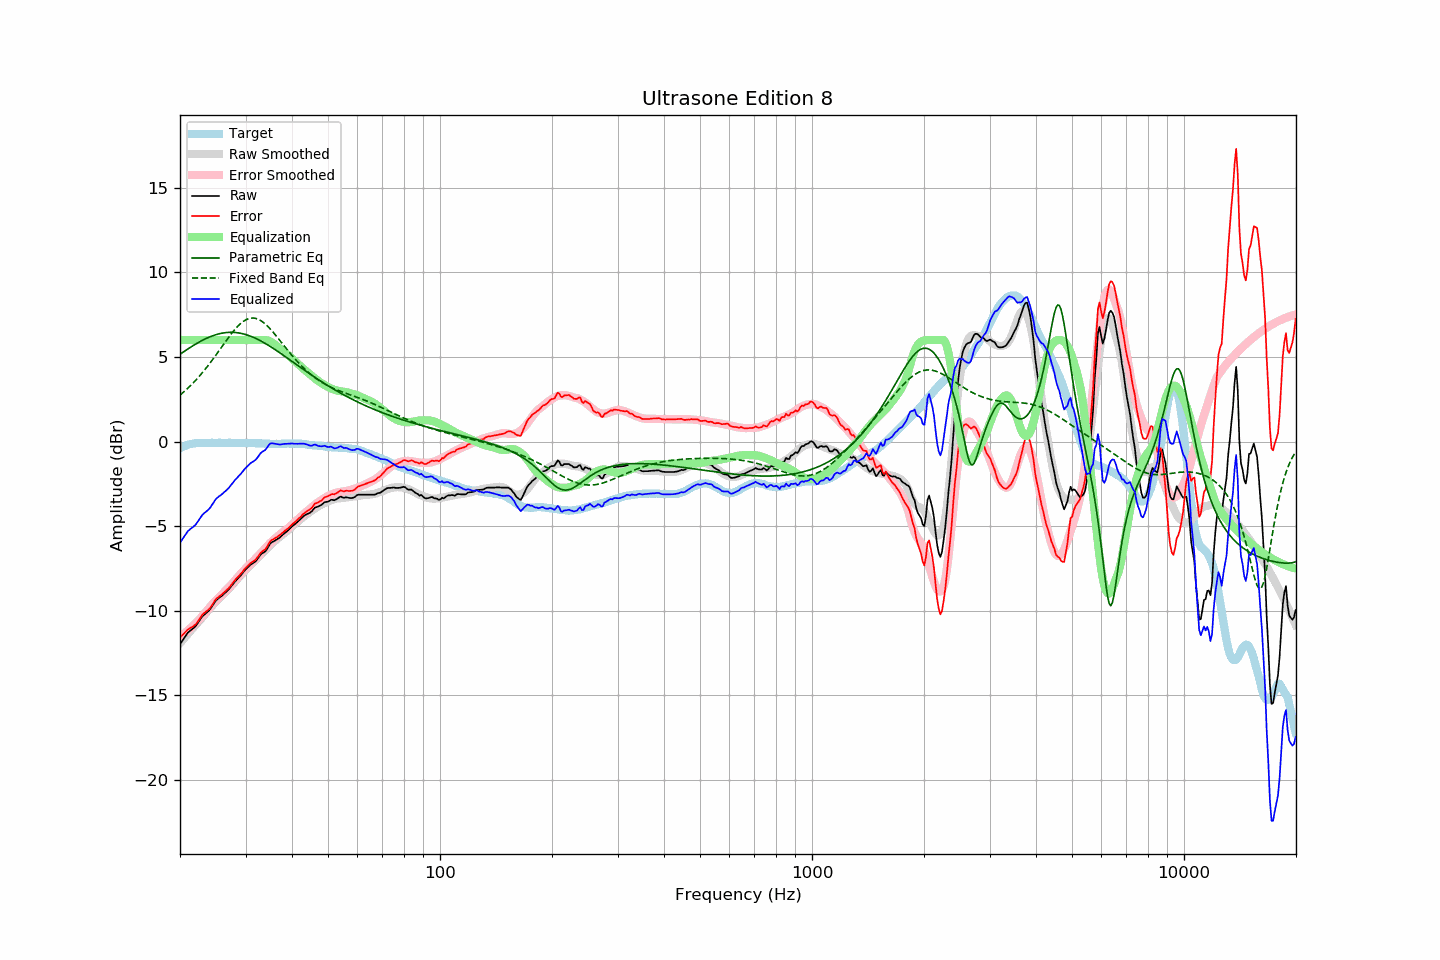

The table this chart was drawn from, first rows:
frequency, raw, error, smoothed, error_smoothed, equalization, parametric_eq, fixed_band_eq, equalized_raw, equalized_smoothed, target
20.00, -11.98, -11.58, -11.92, -11.55, 6.00, 5.16, 2.75, -5.98, -5.92, -0.40
20.20, -11.84, -11.49, -11.81, -11.47, 6.00, 5.22, 2.82, -5.84, -5.81, -0.35
20.40, -11.70, -11.40, -11.70, -11.40, 6.00, 5.29, 2.91, -5.70, -5.70, -0.30
20.61, -11.56, -11.29, -11.59, -11.32, 6.00, 5.35, 2.99, -5.56, -5.59, -0.27
20.81, -11.42, -11.20, -11.48, -11.24, 6.00, 5.42, 3.08, -5.42, -5.48, -0.22
21.02, -11.28, -11.10, -11.37, -11.16, 6.00, 5.48, 3.16, -5.28, -5.37, -0.18
21.23, -11.21, -11.05, -11.26, -11.07, 6.00, 5.54, 3.25, -5.21, -5.26, -0.16
21.44, -11.13, -10.99, -11.15, -10.99, 6.00, 5.60, 3.35, -5.13, -5.15, -0.14
21.66, -11.06, -10.94, -11.04, -10.90, 6.00, 5.66, 3.44, -5.06, -5.04, -0.12
21.87, -10.98, -10.87, -10.93, -10.80, 6.00, 5.72, 3.54, -4.98, -4.93, -0.11
22.09, -10.88, -10.79, -10.82, -10.71, 6.00, 5.78, 3.65, -4.88, -4.82, -0.09
22.31, -10.74, -10.66, -10.71, -10.61, 6.00, 5.83, 3.75, -4.74, -4.71, -0.08
22.54, -10.60, -10.52, -10.61, -10.52, 6.00, 5.88, 3.86, -4.60, -4.61, -0.08
22.76, -10.46, -10.38, -10.50, -10.42, 6.00, 5.94, 3.97, -4.46, -4.50, -0.08
22.99, -10.32, -10.23, -10.39, -10.31, 6.00, 5.99, 4.08, -4.32, -4.39, -0.09
23.22, -10.24, -10.15, -10.28, -10.20, 6.00, 6.04, 4.19, -4.24, -4.28, -0.09
23.45, -10.16, -10.07, -10.16, -10.08, 6.00, 6.08, 4.31, -4.16, -4.16, -0.09
23.69, -10.08, -10.00, -10.05, -9.97, 6.00, 6.12, 4.43, -4.08, -4.05, -0.09
23.92, -10.00, -9.91, -9.93, -9.85, 6.00, 6.17, 4.55, -4.00, -3.93, -0.09
24.16, -9.88, -9.80, -9.82, -9.74, 6.00, 6.21, 4.68, -3.88, -3.82, -0.08
24.40, -9.73, -9.66, -9.71, -9.63, 6.00, 6.24, 4.81, -3.73, -3.71, -0.07
24.65, -9.59, -9.52, -9.61, -9.53, 6.00, 6.28, 4.94, -3.59, -3.61, -0.08
24.89, -9.44, -9.36, -9.51, -9.43, 6.00, 6.31, 5.07, -3.44, -3.51, -0.08
25.14, -9.34, -9.26, -9.41, -9.34, 6.00, 6.34, 5.20, -3.34, -3.41, -0.08
25.39, -9.26, -9.19, -9.32, -9.24, 6.00, 6.36, 5.33, -3.26, -3.32, -0.07
25.65, -9.19, -9.12, -9.22, -9.14, 6.00, 6.39, 5.46, -3.19, -3.22, -0.07
25.91, -9.12, -9.04, -9.11, -9.04, 6.00, 6.41, 5.60, -3.12, -3.11, -0.08
26.16, -9.03, -8.95, -9.01, -8.94, 6.00, 6.42, 5.73, -3.03, -3.01, -0.08
26.43, -8.95, -8.87, -8.92, -8.84, 6.00, 6.44, 5.86, -2.95, -2.92, -0.08
26.69, -8.86, -8.78, -8.82, -8.74, 6.00, 6.45, 6.00, -2.86, -2.82, -0.08
26.96, -8.77, -8.70, -8.73, -8.65, 6.00, 6.45, 6.13, -2.77, -2.73, -0.07
27.23, -8.66, -8.59, -8.63, -8.55, 6.00, 6.46, 6.25, -2.66, -2.63, -0.07
27.50, -8.54, -8.47, -8.53, -8.45, 6.00, 6.46, 6.38, -2.54, -2.53, -0.07
27.77, -8.42, -8.33, -8.43, -8.35, 6.00, 6.46, 6.50, -2.42, -2.43, -0.08
28.05, -8.30, -8.22, -8.32, -8.24, 6.00, 6.45, 6.61, -2.30, -2.32, -0.08
28.33, -8.20, -8.10, -8.21, -8.12, 6.00, 6.44, 6.72, -2.20, -2.21, -0.10
28.62, -8.10, -8.01, -8.09, -8.01, 6.00, 6.43, 6.82, -2.10, -2.09, -0.10
28.90, -8.00, -7.91, -7.99, -7.90, 6.00, 6.41, 6.91, -2.00, -1.99, -0.09
29.19, -7.89, -7.79, -7.88, -7.79, 6.00, 6.40, 7.00, -1.89, -1.88, -0.10
29.48, -7.77, -7.69, -7.78, -7.69, 6.00, 6.37, 7.08, -1.77, -1.78, -0.08
29.78, -7.65, -7.56, -7.68, -7.59, 6.00, 6.35, 7.14, -1.65, -1.68, -0.09
30.08, -7.54, -7.46, -7.58, -7.49, 6.00, 6.32, 7.20, -1.54, -1.58, -0.08
30.38, -7.45, -7.36, -7.48, -7.39, 6.00, 6.29, 7.24, -1.45, -1.48, -0.09
30.68, -7.36, -7.27, -7.39, -7.29, 6.00, 6.26, 7.27, -1.36, -1.39, -0.09
30.99, -7.27, -7.18, -7.30, -7.20, 6.00, 6.22, 7.29, -1.27, -1.30, -0.09
31.30, -7.21, -7.12, -7.21, -7.12, 6.00, 6.19, 7.30, -1.21, -1.21, -0.10
31.61, -7.15, -7.05, -7.12, -7.02, 6.00, 6.15, 7.30, -1.15, -1.12, -0.10
31.93, -7.08, -6.98, -7.02, -6.92, 6.00, 6.10, 7.28, -1.08, -1.02, -0.10
32.24, -6.97, -6.86, -6.93, -6.82, 6.00, 6.06, 7.25, -0.97, -0.93, -0.11
32.57, -6.84, -6.74, -6.83, -6.72, 6.00, 6.01, 7.21, -0.84, -0.83, -0.10
32.89, -6.70, -6.60, -6.73, -6.62, 6.00, 5.96, 7.16, -0.70, -0.73, -0.10
33.22, -6.62, -6.51, -6.63, -6.52, 6.00, 5.91, 7.10, -0.62, -0.63, -0.11
33.55, -6.56, -6.44, -6.53, -6.41, 6.00, 5.86, 7.03, -0.56, -0.53, -0.12
33.89, -6.50, -6.37, -6.43, -6.31, 6.00, 5.80, 6.95, -0.50, -0.43, -0.13
34.23, -6.37, -6.25, -6.33, -6.21, 5.99, 5.75, 6.86, -0.38, -0.34, -0.12
34.57, -6.20, -6.07, -6.23, -6.10, 5.96, 5.69, 6.77, -0.24, -0.27, -0.13
34.92, -6.04, -5.91, -6.14, -6.00, 5.92, 5.63, 6.67, -0.12, -0.22, -0.13
35.27, -5.96, -5.83, -6.04, -5.91, 5.86, 5.57, 6.56, -0.10, -0.18, -0.13
35.62, -5.91, -5.77, -5.96, -5.82, 5.80, 5.51, 6.45, -0.11, -0.16, -0.14
35.97, -5.86, -5.72, -5.88, -5.74, 5.73, 5.44, 6.34, -0.13, -0.15, -0.14
... 635 more rows
